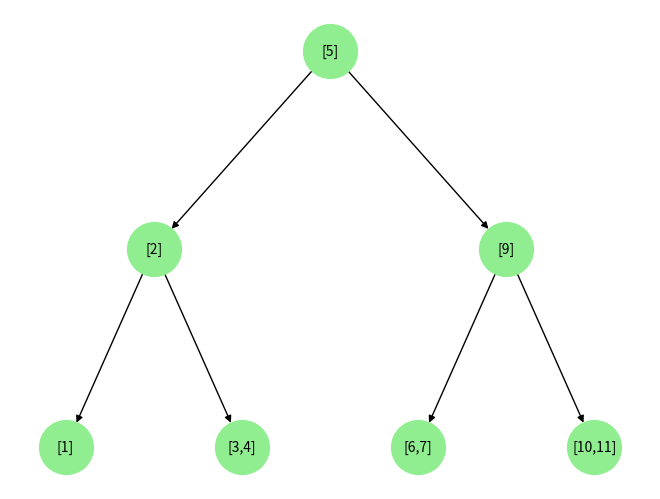

Generate this figure with matplotlib:
import matplotlib.pyplot as plt
import networkx as nx

def hierarchy_pos(G, root, width=1.0, vert_gap=0.3, vert_loc=0, xcenter=0.5):
    pos = {root: (xcenter, vert_loc)}
    children = list(G.successors(root))
    if not children:
        return pos
    dx = width / len(children)
    nextx = xcenter - width/2 - dx/2
    for child in children:
        nextx += dx
        pos.update(hierarchy_pos(G, child, width=dx, vert_gap=vert_gap,
                                 vert_loc=vert_loc - vert_gap, xcenter=nextx))
    return pos

class TwoThreeNode:
    id_counter = 0

    def __init__(self, keys=None, children=None):
        self.keys = keys or []
        self.children = children or []
        self.id = TwoThreeNode.id_counter
        TwoThreeNode.id_counter += 1
        self.size = 0

    def is_leaf(self):
        return len(self.children) == 0

    def is_full(self):
        return len(self.keys) == 2

    def update_size(self):
        self.size = len(self.keys)
        for child in self.children:
            self.size += child.size

    def label(self):
        return "[" + ",".join(str(k) for k in self.keys) + "]"


def _add_to_node(node, key, left, right):
    keys = node.keys + [key]
    keys.sort()
    if node.is_leaf():
        if len(keys) <= 2:
            node.keys = keys
            return node

    # Internal node
    children = node.children.copy()
    if left and right:
        # Determine proper place to insert new children
        insert_pos = 0
        while insert_pos < len(node.keys) and key > node.keys[insert_pos]:
            insert_pos += 1
        children.pop(insert_pos)
        children.insert(insert_pos, left)
        children.insert(insert_pos + 1, right)

    if len(keys) <= 2:
        node.keys = keys
        node.children = children
        return node

    # Split logic
    mid_index = 1
    mid_key = keys[mid_index]

    left_node = TwoThreeNode(
        keys=[keys[0]],
        children=children[:2] if children else []
    )
    right_node = TwoThreeNode(
        keys=[keys[2]],
        children=children[2:] if children else []
    )

    node.update_size()
    return mid_key, left_node, right_node


def _min_node(node):
    while not node.is_leaf():
        node = node.children[0]
    return node


def _fix_underflow(node, idx):
    # Try redistribution or merging
    if idx > 0 and len(node.children[idx - 1].keys) > 1:
        # Borrow from left sibling
        left = node.children[idx - 1]
        child = node.children[idx]
        borrow_key = node.keys[idx - 1]
        node.keys[idx - 1] = left.keys.pop()
        child.keys.insert(0, borrow_key)
        if left.children:
            child.children.insert(0, left.children.pop())
    elif idx < len(node.children) - 1 and len(node.children[idx + 1].keys) > 1:
        # Borrow from right sibling
        right = node.children[idx + 1]
        child = node.children[idx]
        borrow_key = node.keys[idx]
        node.keys[idx] = right.keys.pop(0)
        child.keys.append(borrow_key)
        if right.children:
            child.children.append(right.children.pop(0))
    else:
        # Merge with sibling
        if idx > 0:
            left = node.children[idx - 1]
            child = node.children[idx]
            merge_key = node.keys.pop(idx - 1)
            left.keys.append(merge_key)
            left.keys.extend(child.keys)
            if child.children:
                left.children.extend(child.children)
            node.children.pop(idx)
        else:
            child = node.children[idx]
            right = node.children[idx + 1]
            merge_key = node.keys.pop(idx)
            child.keys.append(merge_key)
            child.keys.extend(right.keys)
            if right.children:
                child.children.extend(right.children)
            node.children.pop(idx + 1)
    node.update_size()
    return node


class TwoThreeTree:
    def __init__(self):
        self.root = None

    def insert(self, key):
        if not self.root:
            self.root = TwoThreeNode(keys=[key])
        else:
            result = self._insert(self.root, key)
            if isinstance(result, tuple):  # root was split
                new_key, left_child, right_child = result
                self.root = TwoThreeNode(keys=[new_key], children=[left_child, right_child])

    def _insert(self, node, key):
        if node.is_leaf():
            return _add_to_node(node, key, None, None)
        # Traverse to correct child
        if key < node.keys[0]:
            child_index = 0
        elif len(node.keys) == 1 or (len(node.keys) == 2 and key < node.keys[1]):
            child_index = 1
        else:
            child_index = 2
        child = node.children[child_index]
        result = self._insert(child, key)
        if isinstance(result, tuple):  # child split
            new_key, left_child, right_child = result
            return _add_to_node(node, new_key, left_child, right_child)
        node.update_size()
        return node

    def search(self, key):
        return self._search(self.root, key)

    def _search(self, node, key):
        if not node:
            return False
        if key in node.keys:
            return True
        if node.is_leaf():
            return False
        if key < node.keys[0]:
            return self._search(node.children[0], key)
        elif len(node.keys) == 1 or (len(node.keys) == 2 and key < node.keys[1]):
            return self._search(node.children[1], key)
        else:
            return self._search(node.children[2], key)

    def delete(self, key):
        if not self.root:
            return
        self.root = self._delete(self.root, key)
        if self.root and not self.root.keys and self.root.children:
            self.root = self.root.children[0]  # root collapsed

    def _delete(self, node, key):
        if node.is_leaf():
            if key in node.keys:
                node.keys.remove(key)
            return node if node.keys else None  # return None if node is empty
        # Internal node
        if key in node.keys:
            key_index = node.keys.index(key)
            # Replace key with successor
            successor_node = _min_node(node.children[key_index + 1])
            successor_key = successor_node.keys[0]
            node.keys[key_index] = successor_key
            node.children[key_index + 1] = self._delete(node.children[key_index + 1], successor_key)
        else:
            # Determine correct child
            if key < node.keys[0]:
                idx = 0
            elif len(node.keys) == 1 or (len(node.keys) == 2 and key < node.keys[1]):
                idx = 1
            else:
                idx = 2
            child = self._delete(node.children[idx], key)
            if child:
                node.children[idx] = child
            else:
                # Handle underflow: merge or redistribute
                node = _fix_underflow(node, idx)
        if not node.keys and node.children:
            return node.children[0]  # collapse root
        node.update_size()
        return node

    def predecessor(self, k):
        return self._predecessor(self.root, k, None)

    def _predecessor(self, node, k, best):
        if not node:
            return best
        for key in node.keys:
            if key == k:
                return key
            elif key < k:
                best = key
        if k < node.keys[0]:
            return self._predecessor(node.children[0] if node.children else None, k, best)
        elif len(node.keys) == 1 or k < node.keys[1]:
            return self._predecessor(node.children[1] if node.children else None, k, best)
        else:
            return self._predecessor(node.children[2] if len(node.children) > 2 else None, k, best)

    def rangereport(self, k1, k2):
        result = []
        self._rangereport(self.root, k1, k2, result)
        return result

    def _rangereport(self, node, k1, k2, result):
        if not node:
            return
        if len(node.keys) == 1:
            k = node.keys[0]
            if k1 < k:
                self._rangereport(node.children[0] if node.children else None, k1, k2, result)
            if k1 <= k <= k2:
                result.append(k)
            if k < k2:
                self._rangereport(node.children[1] if node.children else None, k1, k2, result)
        else:
            k1_node, k2_node = node.keys
            if k1 < k1_node:
                self._rangereport(node.children[0] if node.children else None, k1, k2, result)
            if k1 <= k1_node <= k2:
                result.append(k1_node)
            if k1 < k2_node:
                self._rangereport(node.children[1] if node.children else None, k1, k2, result)
            if k1 <= k2_node <= k2:
                result.append(k2_node)
            if k2_node < k2:
                self._rangereport(node.children[2] if len(node.children) > 2 else None, k1, k2, result)

    def rangecount(self, k1, k2):
        return self._rank(self.root, k2) - self._rank(self.root, k1 - 1)

    def _rank(self, node, k):
        if not node:
            return 0
        if len(node.keys) == 1:
            if k < node.keys[0]:
                return self._rank(node.children[0] if node.children else None, k)
            else:
                left_size = node.children[0].size if node.children else 0
                return left_size + 1 + self._rank(node.children[1] if node.children else None, k)
        else:
            if k < node.keys[0]:
                return self._rank(node.children[0] if node.children else None, k)
            elif k < node.keys[1]:
                left_size = node.children[0].size if node.children else 0
                return left_size + 1 + self._rank(node.children[1] if node.children else None, k)
            else:
                left_size = node.children[0].size if node.children else 0
                mid_size = node.children[1].size if node.children else 0
                return left_size + mid_size + 2 + self._rank(node.children[2] if len(node.children) > 2 else None, k)

    def display(self):
        if not self.root:
            print("Empty tree.")
            return
        G = nx.DiGraph()
        labels = {}

        def _add_edges(node):
            node_id = node.id
            G.add_node(node_id)
            labels[node_id] = node.label()
            for child in node.children:
                G.add_node(child.id)
                G.add_edge(node_id, child.id)
                _add_edges(child)

        _add_edges(self.root)
        pos = hierarchy_pos(G, self.root.id)
        nx.draw(G, pos, with_labels=True, labels=labels,
                node_size=1500, node_color="lightgreen", font_size=10)
        plt.show()

def test_delete():
    tree = TwoThreeTree()
    keys_to_insert = [5, 2, 6, 9, 4, 10, 1, 3, 7, 11]
    for key in keys_to_insert:
        tree.insert(key)

    print("Initial tree:")
    tree.display()

    keys_to_delete = [10, 6, 2, 5, 1]  # Try deleting in various scenarios
    for key in keys_to_delete:
        print(f"\nDeleting key: {key}")
        tree.delete(key)
        tree.display()

def test_queries():
    tree = TwoThreeTree()
    for key in [5, 2, 6, 9, 4, 10, 1, 3, 7, 11]:
        tree.insert(key)

    tree.display()
    print("\nPREDECESSOR tests:")
    for k in [3, 7, 6, 8, 12]:
        print(f"PREDECESSOR({k}) → {tree.predecessor(k)}")

    print("\nRANGEREPORT(3, 8):", tree.rangereport(3, 8))
    print("RANGECOUNT(3, 8):", tree.rangecount(3, 8))


if __name__ == "__main__":
    # tree = TwoThreeTree()
    # for key in [5, 2, 6, 9, 4, 10, 1, 3, 7, 6, 11]:
    #     tree.insert(key)
    # tree.display()
    # test_delete()
    test_queries()
